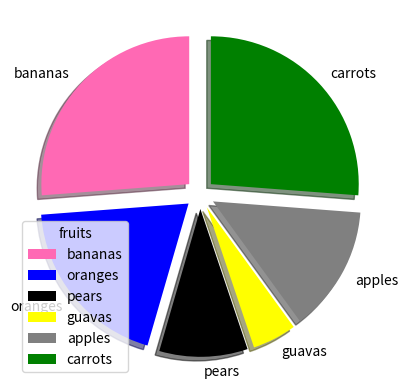

Here is the Python script that generated this plot:
import matplotlib.pyplot as plt
import pandas as pd
import numpy as np
from numpy import random

random.seed(42)
x=np.random.randint(40, size=(6,))
labelss=["bananas","oranges","pears","guavas","apples","carrots"]
wedge_colors=["hotpink", "blue", "black", "yellow","grey","green"]
explode_values=[0.1,0.1,0.1,0.1,0.1,0.1]
plt.pie(x, labels=labelss, startangle=90, explode=explode_values, shadow=True, colors=wedge_colors)
plt.legend(title="fruits")
plt.show()